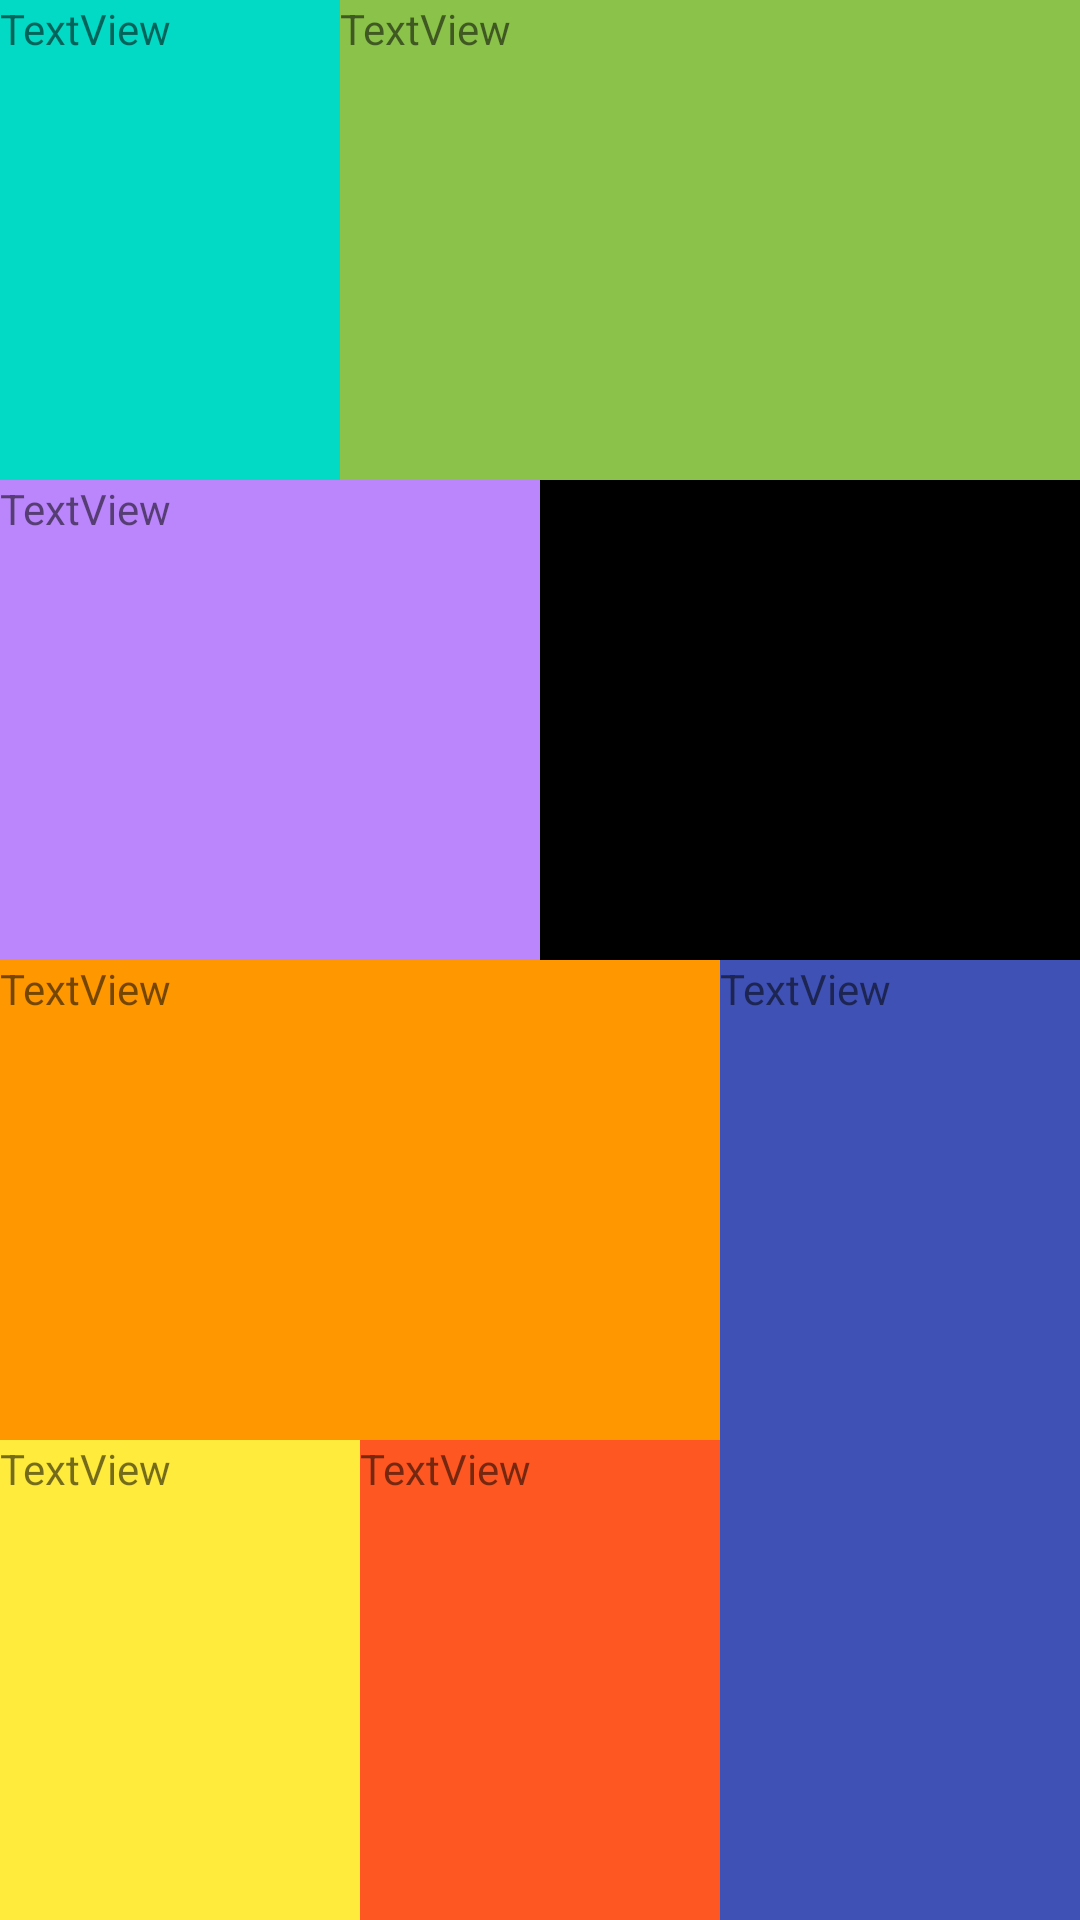

Android layout source for this screen:
<!-- AndroidManifest.xml: application theme Theme.AndriodGitHubTest -->
<!-- res/layout/test_layout77.xml -->
<?xml version="1.0" encoding="utf-8"?>
<LinearLayout xmlns:android="http://schemas.android.com/apk/res/android"
    android:layout_width="match_parent"
    android:layout_height="match_parent"
    android:layout_margin="10dp"
    android:orientation="vertical">

    <LinearLayout
        android:layout_width="match_parent"
        android:layout_height="match_parent"
        android:layout_weight="1"
        android:orientation="vertical">

        <LinearLayout
            android:layout_width="match_parent"
            android:layout_height="match_parent"
            android:layout_weight="1"
            android:orientation="horizontal">

            <TextView
                android:layout_width="194dp"
                android:layout_height="match_parent"
                android:layout_weight="5"
                android:background="@color/teal_200"
                android:text="TextView" />

            <TextView
                android:layout_width="match_parent"
                android:layout_height="match_parent"
                android:layout_weight="7"
                android:background="#8BC34A"
                android:text="TextView" />

        </LinearLayout>

        <LinearLayout
            android:layout_width="match_parent"
            android:layout_height="match_parent"
            android:layout_weight="1"
            android:orientation="horizontal"
         >

            <TextView
                android:layout_width="match_parent"
                android:layout_height="match_parent"
                android:layout_weight="1"
                android:background="@color/purple_200"

                android:text="TextView" />

            <TextView
                android:layout_width="match_parent"
                android:layout_height="match_parent"
                android:layout_weight="1"
                android:background="@color/black"

                android:text="TextView" />
        </LinearLayout>

    </LinearLayout>

    <LinearLayout
        android:layout_width="match_parent"
        android:layout_height="match_parent"
        android:layout_weight="1"
        android:orientation="horizontal"
       >

        <LinearLayout
            android:layout_width="match_parent"
            android:layout_height="match_parent"
            android:layout_weight="1"
            android:orientation="vertical"
         >

            <LinearLayout
                android:layout_width="match_parent"
                android:layout_height="match_parent"
                android:layout_weight="1"
                android:orientation="vertical">

                <TextView
                    android:id="@+id/textView23"
                    android:layout_width="match_parent"
                    android:layout_height="match_parent"
                    android:background="#FF9800"
                    android:text="TextView" />
            </LinearLayout>

            <LinearLayout
                android:layout_width="match_parent"
                android:layout_height="match_parent"
                android:layout_weight="1"
                android:orientation="horizontal">

                <TextView
                    android:id="@+id/textView24"
                    android:layout_width="match_parent"
                    android:layout_height="match_parent"
                    android:layout_weight="1"
                    android:background="#FFEB3B"
                    android:text="TextView" />

                <TextView
                    android:id="@+id/textView25"
                    android:layout_width="match_parent"
                    android:layout_height="match_parent"
                    android:layout_weight="1"
                    android:background="#FF5722"
                    android:text="TextView" />
            </LinearLayout>
        </LinearLayout>

        <LinearLayout
            android:layout_width="match_parent"
            android:layout_height="match_parent"
            android:layout_weight="2"
            android:background="#3F51B5"
            android:orientation="horizontal">

            <TextView
                android:id="@+id/textView22"
                android:layout_width="wrap_content"
                android:layout_height="wrap_content"
                android:layout_weight="1"
                android:text="TextView" />
        </LinearLayout>

    </LinearLayout>
</LinearLayout>
<!-- resources referenced by this layout -->
<resources>
  <style name="Theme.AndriodGitHubTest" parent="Theme.MaterialComponents.DayNight.DarkActionBar">
          
          <item name="colorPrimary">@color/purple_500</item>
          <item name="colorPrimaryVariant">@color/purple_700</item>
          <item name="colorOnPrimary">@color/white</item>
          
          <item name="colorSecondary">@color/teal_200</item>
          <item name="colorSecondaryVariant">@color/teal_700</item>
          <item name="colorOnSecondary">@color/black</item>
          
          <item name="android:statusBarColor">?attr/colorPrimaryVariant</item>
          
      </style>
  <!-- not gathered from this repository: default colours our renderer supplied (Android Studio template values) -->
  <color name="purple_200">#FFBB86FC</color>
  <color name="purple_500">#FF6200EE</color>
  <color name="purple_700">#FF3700B3</color>
  <color name="teal_200">#FF03DAC5</color>
  <color name="teal_700">#FF018786</color>
  <color name="black">#FF000000</color>
  <color name="white">#FFFFFFFF</color>
</resources>
